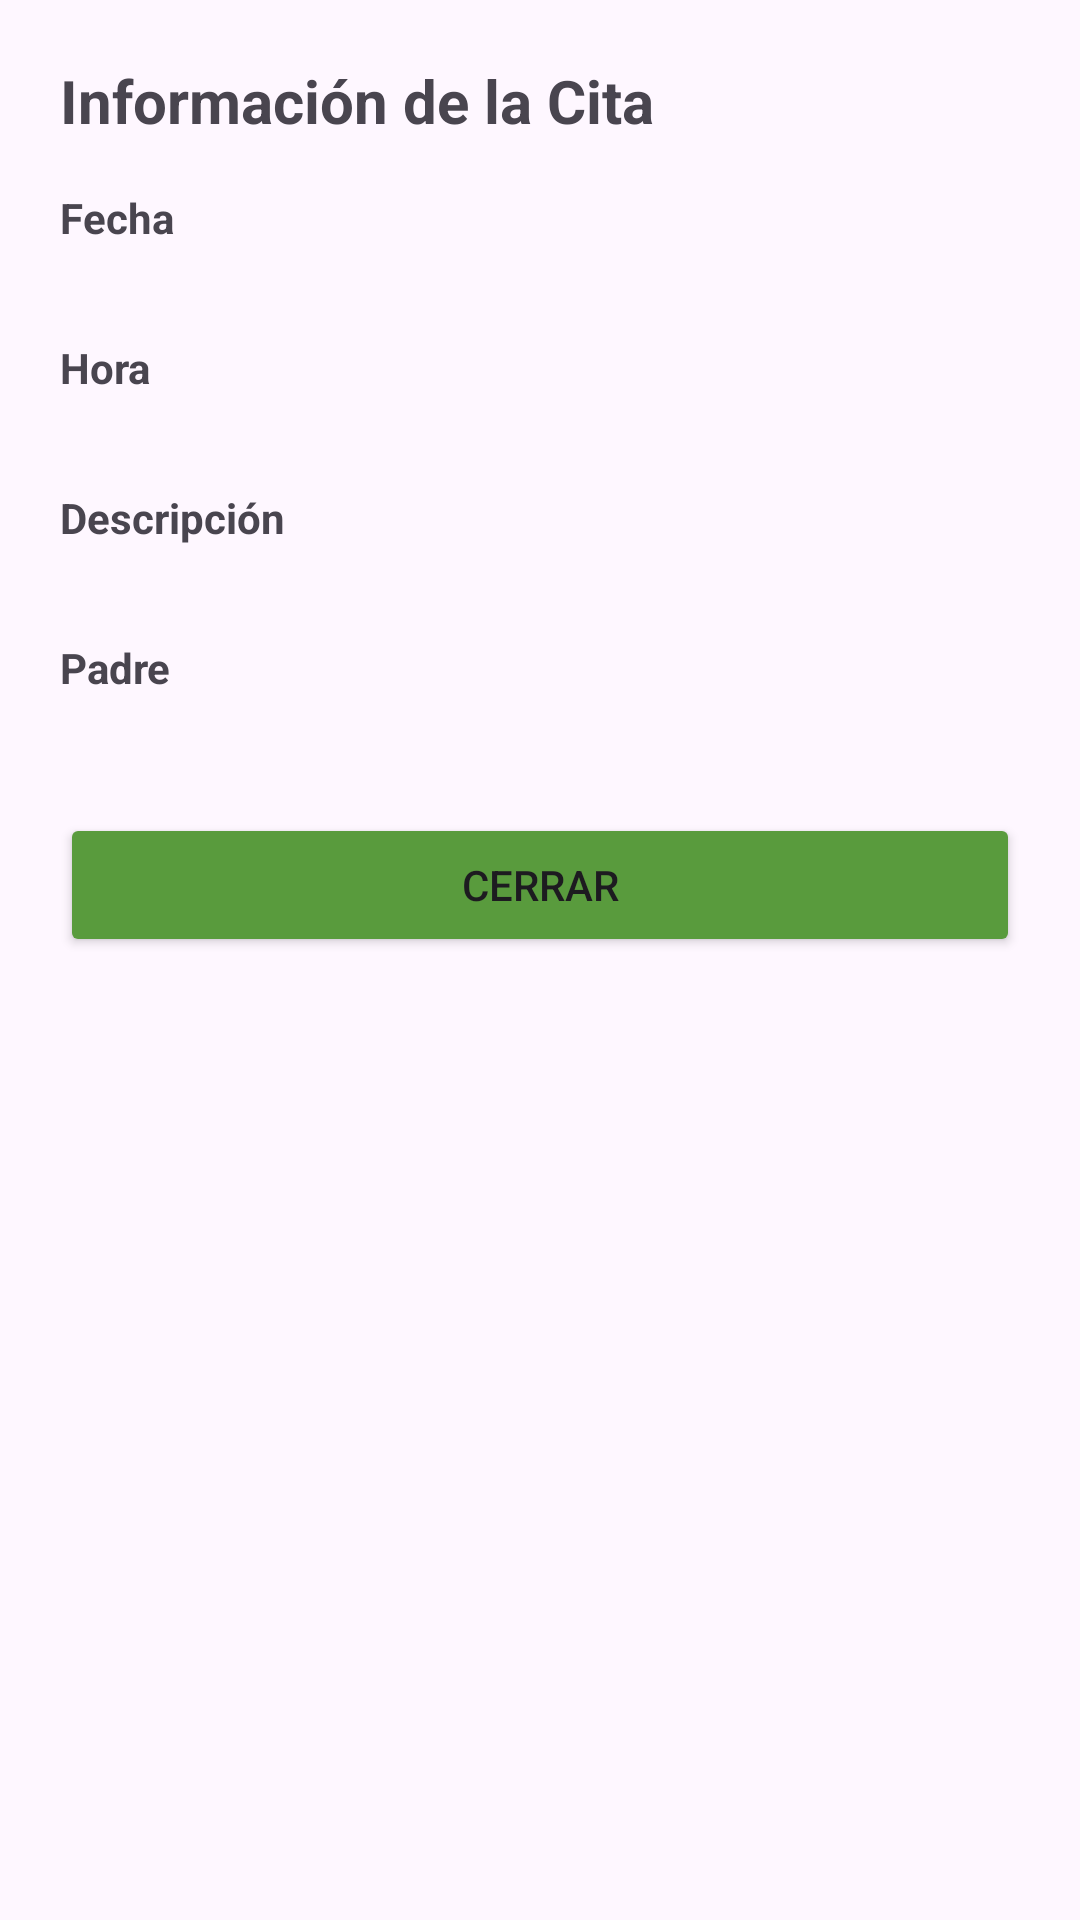

Produce the Android XML layout that renders to this screen, including the resource entries it uses.
<!-- AndroidManifest.xml: application theme Theme.Pasitos -->
<!-- res/layout/dialog_info_cita.xml -->
<?xml version="1.0" encoding="utf-8"?>
<LinearLayout
    xmlns:android="http://schemas.android.com/apk/res/android"
    android:layout_width="match_parent"
    android:layout_height="wrap_content"
    android:orientation="vertical"
    android:padding="20dp">

    <TextView
        android:layout_width="wrap_content"
        android:layout_height="wrap_content"
        android:text="Información de la Cita"
        android:textSize="20sp"
        android:textStyle="bold"
        android:layout_marginBottom="16dp"/>

    <TextView
        android:layout_width="wrap_content"
        android:layout_height="wrap_content"
        android:text="Fecha"
        android:textStyle="bold"/>

    <TextView
        android:id="@+id/txtFechaInfo"
        android:layout_width="match_parent"
        android:layout_height="wrap_content"
        android:paddingBottom="12dp"/>

    <TextView
        android:layout_width="wrap_content"
        android:layout_height="wrap_content"
        android:text="Hora"
        android:textStyle="bold"/>

    <TextView
        android:id="@+id/txtHoraInfo"
        android:layout_width="match_parent"
        android:layout_height="wrap_content"
        android:paddingBottom="12dp"/>

    <TextView
        android:layout_width="wrap_content"
        android:layout_height="wrap_content"
        android:text="Descripción"
        android:textStyle="bold"/>

    <TextView
        android:id="@+id/txtDescripcionInfo"
        android:layout_width="match_parent"
        android:layout_height="wrap_content"
        android:paddingBottom="12dp"/>

    <TextView
        android:layout_width="wrap_content"
        android:layout_height="wrap_content"
        android:text="Padre"
        android:textStyle="bold"/>

    <TextView
        android:id="@+id/txtPadreInfo"
        android:layout_width="match_parent"
        android:layout_height="wrap_content"
        android:paddingBottom="20dp"/>

    <Button
        android:id="@+id/btnCerrarInfo"
        android:layout_width="match_parent"
        android:layout_height="wrap_content"
        android:backgroundTint="#599B3D"
        android:text="Cerrar"/>

</LinearLayout>
<!-- resources referenced by this layout -->
<resources>
  <style name="Theme.Pasitos" parent="Base.Theme.Pasitos" />
  <style name="Base.Theme.Pasitos" parent="Theme.Material3.DayNight.NoActionBar">
          
          
      </style>
</resources>
